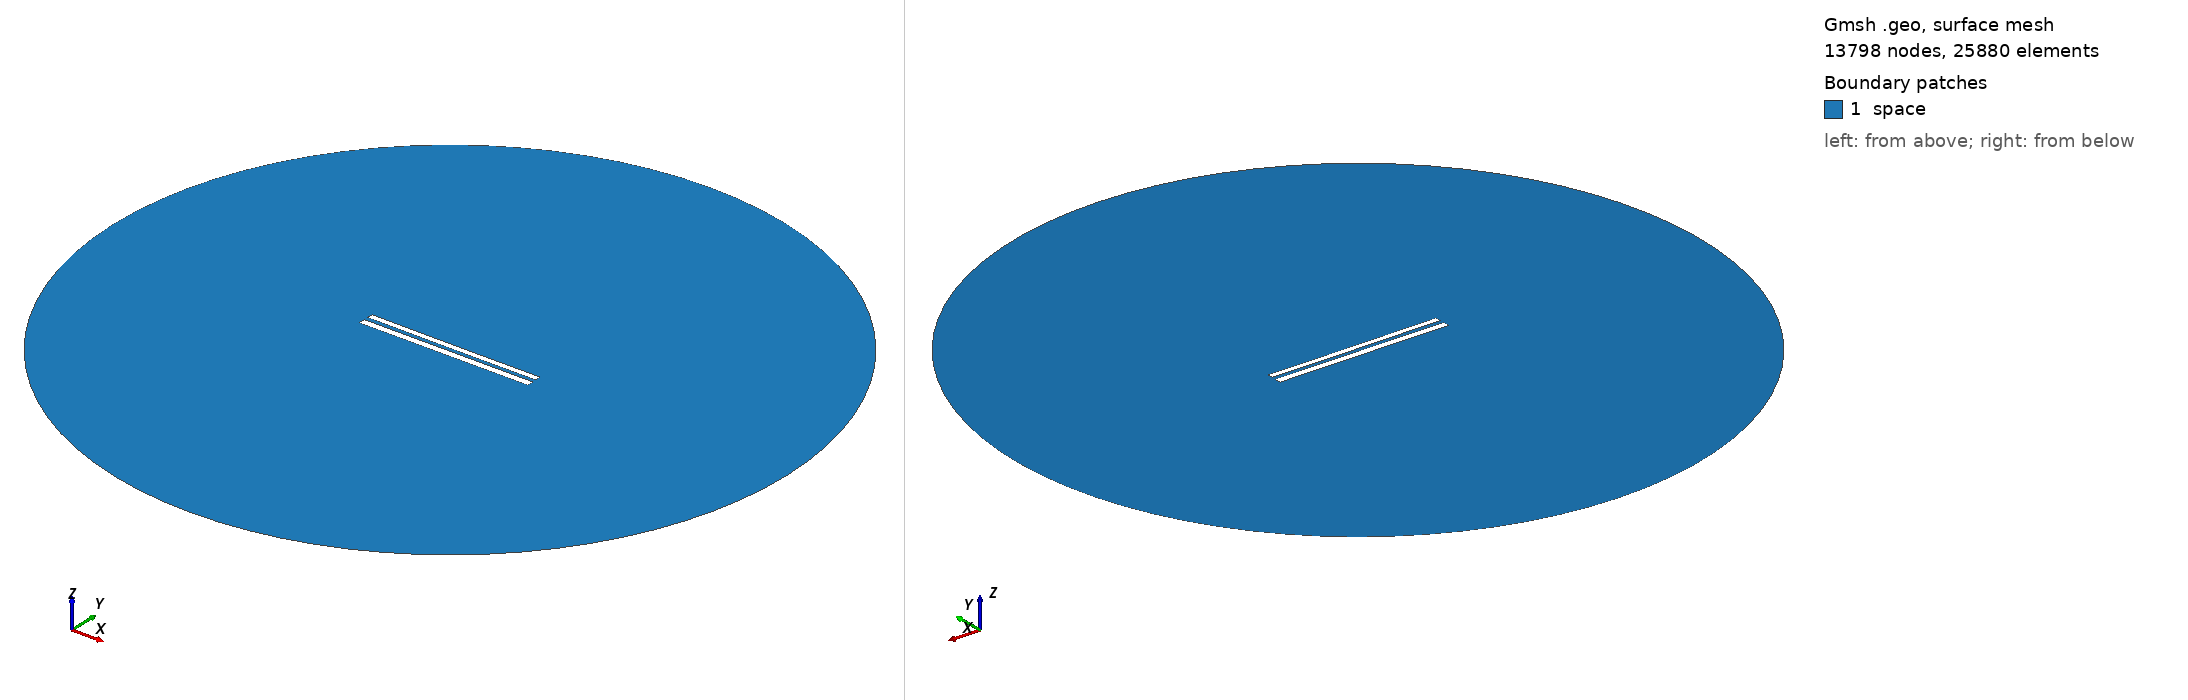

Gmsh geometry script, surface-meshed: 13798 nodes, 25880 surface elements. Boundary patches (legend numbers): 1 space. Left view from above one corner, right view from below the opposite corner. Legend entries are the model's physical surfaces. The drawing asked Gmsh for element sizes between 1% and 20% of the model's largest extent; the script's own settings can give other sizes.

=== 8788.geo (drawn) ===
//---------------------------------------
// Geometry kernel
//---------------------------------------

SetFactory("OpenCASCADE");



//---------------------------------------
// Parameters of the geometry
//---------------------------------------

// Overetch of the upper plate
overetch = 0.25;

// Distance between the plates
distance = 2.5;

// Discretization over the x axis (for the deformation)
nx = 50; 

// Length of the plate
L = 100 - overetch; 

// Number of modes
n = 4; 

// 1st mode coefficient
coeff(1) = -0.15;
beta(1) = 0.596864 * 3.1415926535 / L;

// 2nd mode coefficient
coeff(2) = -0.075;
beta(2) = 1.49418 * 3.1415926535 / L;

// 3rd mode coefficient
coeff(3) = 0.0;
beta(3) = 2.50025 * 3.1415926535 / L;

// 4th mode coefficient
coeff(4) = 0.0;
beta(4) = 3.49999 * 3.1415926535 / L;



//---------------------------------------
// Upper plate (deformed rectangle)
//---------------------------------------

// Coordiantes of the upper plate
xmin = -50;
xmax = 50 - overetch;

// Height of the upper plate
yheight = 4 - 2 * overetch;

// Indexes of the points
UpperID[] = {};
LowerID[] = {};
LeftID[] = {};
RightID[] = {};

// Point index
p = 1;

// Horizontal edges
For i In {1:nx}
    x = xmin + (i-1)*(xmax - xmin)/(nx-1);

    y_bottom = distance / 2 + overetch;
    For j In {1:n}
        C = (Cosh(beta(j)*L) + Cos(beta(j)*L)) / (Sinh(beta(j)*L) + Sin(beta(j)*L));
        y_bottom  = y_bottom + coeff(j) * (Cosh(beta(j)*(x+50)) - Cos(beta(j)*(x+50)) - C * (Sinh(beta(j)*(x+50)) - Sin(beta(j)*(x+50))));
    EndFor

    y_top = y_bottom + yheight;

    Point(p) = {x, y_top, 0, 1.0};
    UpperID[i] = p;
    p = p + 1;

    Point(p) = {x, y_bottom, 0, 1.0};
    LowerID[i] = p;
    p = p + 1;
EndFor

// Create point lists
UpperPts[] = {}; LowerPts[] = {};
For i In {1:nx}
  UpperPts[] += {UpperID[i]};
  LowerPts[] += {LowerID[i]};
EndFor

// Build splines
Spline(1) = {UpperPts[]};
Spline(2) = {LowerPts[]};
Line(3) = {LowerPts[nx-1], UpperPts[nx-1]};
Line(4) = {LowerPts[0], UpperPts[0]};

// Build the plane surface
Curve Loop(1) = {2, 3, -1, -4};
Plane Surface(1) = {1};



//---------------------------------------
// Lower plate (rectangle)
//---------------------------------------

// Vertices
Point(1001) = {-50, -1, 0, 1.0};
Point(1002) = { 50, -1, 0, 1.0};
Point(1003) = { 50,  -5, 0, 1.0};
Point(1004) = {-50,  -5, 0, 1.0};

// Edges
Line(5) = {1001, 1002};
Line(6) = {1002, 1003};
Line(7) = {1003, 1004};
Line(8) = {1004, 1001};

// Plane surface
Line Loop(2) = {5, 6, 7, 8};
Plane Surface(2) = {2}; 



//---------------------------------------
// Outer (fictious) boundary
//---------------------------------------

// Points
Point(1005) = {0, 0, 0};       // Center
Point(1006) = {200, 0, 0};     // Start point
Point(1007) = {0, 200, 0};     // 90 degrees
Point(1008) = {-200, 0, 0};    // 180 degrees
Point(1009) = {0, -200, 0};    // 270 degrees

// Circle arcs (each needs start, center, end)
Circle(9) = {1006, 1005, 1007};
Circle(10) = {1007, 1005, 1008};
Circle(11) = {1008, 1005, 1009};
Circle(12) = {1009, 1005, 1006};

// Plane surface for the entire domain
Curve Loop(3) = {9, 10, 11, 12};
Surface(3) = {3};

// Subtract the plates from the whole domain to obtain the actual domain where we want to solve the equations
BooleanDifference{ Surface{3}; Delete; }{ Surface{1}; Surface{2}; Delete; }




//---------------------------------------
// Transfinite Lines/Curves
//---------------------------------------

// Set the number of points on the boundaries
r = 7;

// Plates
Transfinite Curve {1, 2} = 50*r Using Progression 1;
Transfinite Curve {3, 4} = 2*r Using Progression 1;
Transfinite Line {5, 7} = 50*r Using Progression 1;
Transfinite Line {6, 8} = 2*r Using Progression 1;

// Outer boundary
Transfinite Line {9, 10, 11, 12} = 20 Using Progression 1;



//---------------------------------------
// Physical groups
//---------------------------------------                

// Physical curves (boundaries)
Physical Line("force_segment", 10) = {2};
Physical Line("upper_plate", 11) = {1, 3, 4};
Physical Line("lower_plate", 12) = {5, 6, 7, 8};
Physical Line("boundary", 20) = {9, 10, 11, 12};

// Physical Surfaces
Physical Surface("space", 30) = {3};



//---------------------------------------
// 6. Generate the Mesh
//---------------------------------------

// 2D mesh generation
Mesh 2;
